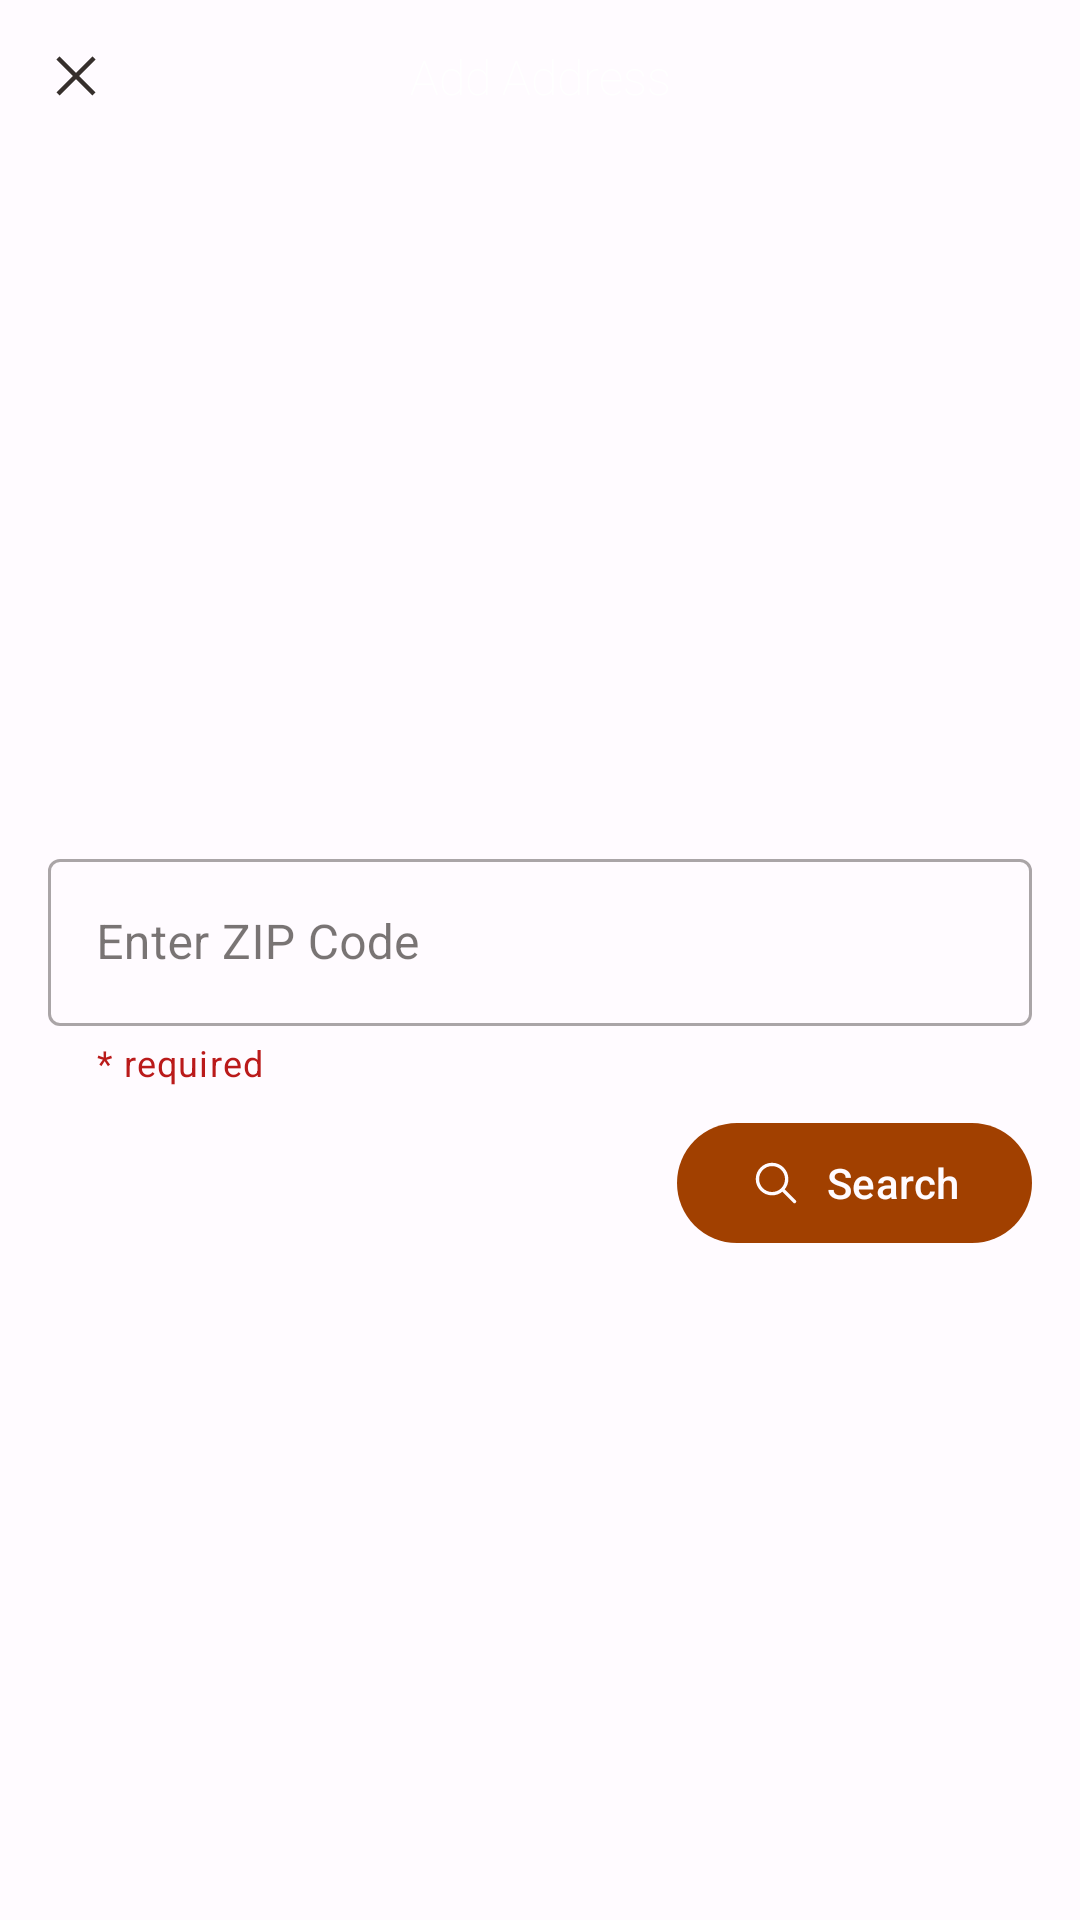

The Android layout XML behind this screen, and the referenced resources:
<!-- AndroidManifest.xml: application theme AppTheme -->
<!-- res/layout/bottom_sheet_add_address.xml -->
<?xml version="1.0" encoding="utf-8"?>
<androidx.constraintlayout.widget.ConstraintLayout
    android:layout_width="match_parent"
    android:layout_height="wrap_content"
    xmlns:android="http://schemas.android.com/apk/res/android"
    xmlns:app="http://schemas.android.com/apk/res-auto"
    xmlns:tools="http://schemas.android.com/tools"
    android:layout_marginBottom="16dp">

    <com.google.android.material.button.MaterialButton
        android:id="@+id/btn_close"
        style="@style/Widget.MaterialComponents.Button.TextButton"
        android:layout_width="35dp"
        android:layout_height="35dp"
        android:layout_marginStart="8dp"
        android:layout_marginTop="8dp"
        android:insetLeft="0dp"
        android:insetTop="0dp"
        android:insetRight="0dp"
        android:insetBottom="0dp"
        app:icon="@drawable/ic_close"
        app:iconGravity="textStart"
        app:iconPadding="0dp"
        app:iconTint="?attr/colorSurfaceInverse"
        app:layout_constraintStart_toStartOf="parent"
        app:layout_constraintTop_toTopOf="parent" />

    <TextView
        android:id="@+id/tv_title"
        style="@style/HeaderStyle"
        android:layout_width="wrap_content"
        android:layout_height="wrap_content"
        android:text="Add Address"
        app:layout_constraintBottom_toBottomOf="@+id/btn_close"
        app:layout_constraintEnd_toEndOf="parent"
        app:layout_constraintStart_toStartOf="parent"
        app:layout_constraintTop_toTopOf="@+id/btn_close" />

    <LinearLayout
        android:layout_width="match_parent"
        android:layout_height="wrap_content"
        android:layout_marginStart="16dp"
        android:layout_marginTop="16dp"
        android:layout_marginEnd="16dp"
        android:orientation="vertical"
        app:layout_constraintBottom_toBottomOf="parent"
        app:layout_constraintEnd_toEndOf="parent"
        app:layout_constraintStart_toStartOf="parent"
        app:layout_constraintTop_toBottomOf="@+id/btn_close">

        <com.google.android.material.textfield.TextInputLayout
            style="@style/Widget.MaterialComponents.TextInputLayout.OutlinedBox"
            android:layout_width="match_parent"
            android:layout_height="wrap_content"
            android:hint="Enter ZIP Code"
            app:helperText="* required"
            app:helperTextTextColor="?attr/colorError"
            app:endIconMode="clear_text"
            app:errorEnabled="true">

            <com.google.android.material.textfield.TextInputEditText
                android:id="@+id/et_address"
                android:layout_width="match_parent"
                android:minLines="1"
                android:layout_height="wrap_content"
                android:imeOptions="actionDone"
                android:inputType="number" />
        </com.google.android.material.textfield.TextInputLayout>

        <com.google.android.material.button.MaterialButton
            android:id="@+id/btn_search"
            android:layout_width="wrap_content"
            android:layout_height="wrap_content"
            android:layout_gravity="end"
            style="@style/Widget.Material3.Button"
            android:layout_marginTop="8dp"
            android:text="Search"
            android:textColor="?attr/colorSurface"
            app:icon="@drawable/search"
            app:iconGravity="start"
            app:iconTint="?attr/colorSurface" />

    </LinearLayout>

</androidx.constraintlayout.widget.ConstraintLayout>
<!-- resources referenced by this layout -->
<resources>
  <!-- drawable ic_close (drawable) -->
  <vector android:autoMirrored="true" android:height="24dp"
      android:viewportHeight="24" android:viewportWidth="24"
      android:width="24dp" xmlns:android="http://schemas.android.com/apk/res/android">
      <path android:fillColor="#FF000000" android:pathData="M4.707,3.293L3.293,4.707L10.586,12L3.293,19.293L4.707,20.707L12,13.414L19.293,20.707L20.707,19.293L13.414,12L20.707,4.707L19.293,3.293L12,10.586L4.707,3.293z"/>
  </vector>
  <!-- drawable search (drawable) -->
  <vector xmlns:android="http://schemas.android.com/apk/res/android"
      android:width="16dp"
      android:height="16dp"
      android:tint="?attr/colorControlNormal"
      android:viewportWidth="48"
      android:viewportHeight="48">
      <path
          android:fillColor="#FF000000"
          android:pathData="M20.5,6C12.51,6 6,12.51 6,20.5C6,28.49 12.51,35 20.5,35C23.956,35 27.134,33.779 29.629,31.75L39.439,41.561A1.5,1.5 0,1 0,41.561 39.439L31.75,29.629C33.779,27.134 35,23.956 35,20.5C35,12.51 28.49,6 20.5,6zM20.5,9C26.869,9 32,14.131 32,20.5C32,23.603 30.776,26.406 28.791,28.471A1.5,1.5 0,0 0,28.471 28.791C26.406,30.776 23.603,32 20.5,32C14.131,32 9,26.869 9,20.5C9,14.131 14.131,9 20.5,9z" />
  </vector>
  <style name="HeaderStyle" parent="TextAppearance.AppCompat.Title">
          <item name="fontFamily">sans-serif-thin</item>
          <item name="android:textColor">#FFF</item>
  
          <item name="android:textSize">16sp</item>
  
      </style>
  <color name="md_theme_light_primary">#A14000</color>
  <color name="md_theme_light_onPrimary">#FFFFFF</color>
  <color name="md_theme_light_primaryContainer">#FFDBCC</color>
  <color name="md_theme_light_onPrimaryContainer">#351000</color>
  <color name="md_theme_light_secondary">#765749</color>
  <color name="md_theme_light_onSecondary">#FFFFFF</color>
  <color name="md_theme_light_secondaryContainer">#FFDBCC</color>
  <color name="md_theme_light_onSecondaryContainer">#2C160B</color>
  <color name="md_theme_light_tertiary">#665F31</color>
  <color name="md_theme_light_onTertiary">#FFFFFF</color>
  <color name="md_theme_light_tertiaryContainer">#EEE4A9</color>
  <color name="md_theme_light_onTertiaryContainer">#201C00</color>
  <color name="md_theme_light_error">#BA1A1A</color>
  <color name="md_theme_light_errorContainer">#FFDAD6</color>
  <color name="md_theme_light_onError">#FFFFFF</color>
  <color name="md_theme_light_onErrorContainer">#410002</color>
  <color name="md_theme_light_background">#FFFBFF</color>
  <color name="md_theme_light_onBackground">#201A18</color>
  <color name="md_theme_light_surface">#FFFBFF</color>
  <color name="md_theme_light_onSurface">#201A18</color>
  <color name="md_theme_light_surfaceVariant">#F4DED5</color>
  <color name="md_theme_light_onSurfaceVariant">#52443D</color>
  <color name="md_theme_light_outline">#85736C</color>
  <color name="md_theme_light_inverseOnSurface">#FBEEE9</color>
  <color name="md_theme_light_inverseSurface">#362F2C</color>
  <color name="md_theme_light_inversePrimary">#FFB694</color>
  <style name="Widget.App.BottomNavigationView" parent="Widget.Material3.BottomNavigationView">
          <item name="materialThemeOverlay">@style/ThemeOverlay.App.BottomNavigationView</item>
      </style>
  <style name="ThemeOverlay.App.BottomSheetDialog" parent="ThemeOverlay.Material3.BottomSheetDialog">
          <item name="bottomSheetStyle">@style/ModalBottomSheetDialog</item>
      </style>
  <style name="ThemeOverlay.App.BottomNavigationView" parent="">
          <item name="colorPrimary">@color/white</item>
          <item name="colorSurface">@color/white</item>
          <item name="colorContainer">@color/white</item>
          
          <item name="colorOnSurfaceVariant">@color/md_theme_light_outline</item>
      </style>
  <style name="ModalBottomSheetDialog" parent="Widget.Material3.BottomSheet.Modal">
          <item name="backgroundTint">#FBEEEE</item>
      </style>
  <color name="white">#FFFFFFFF</color>
</resources>
